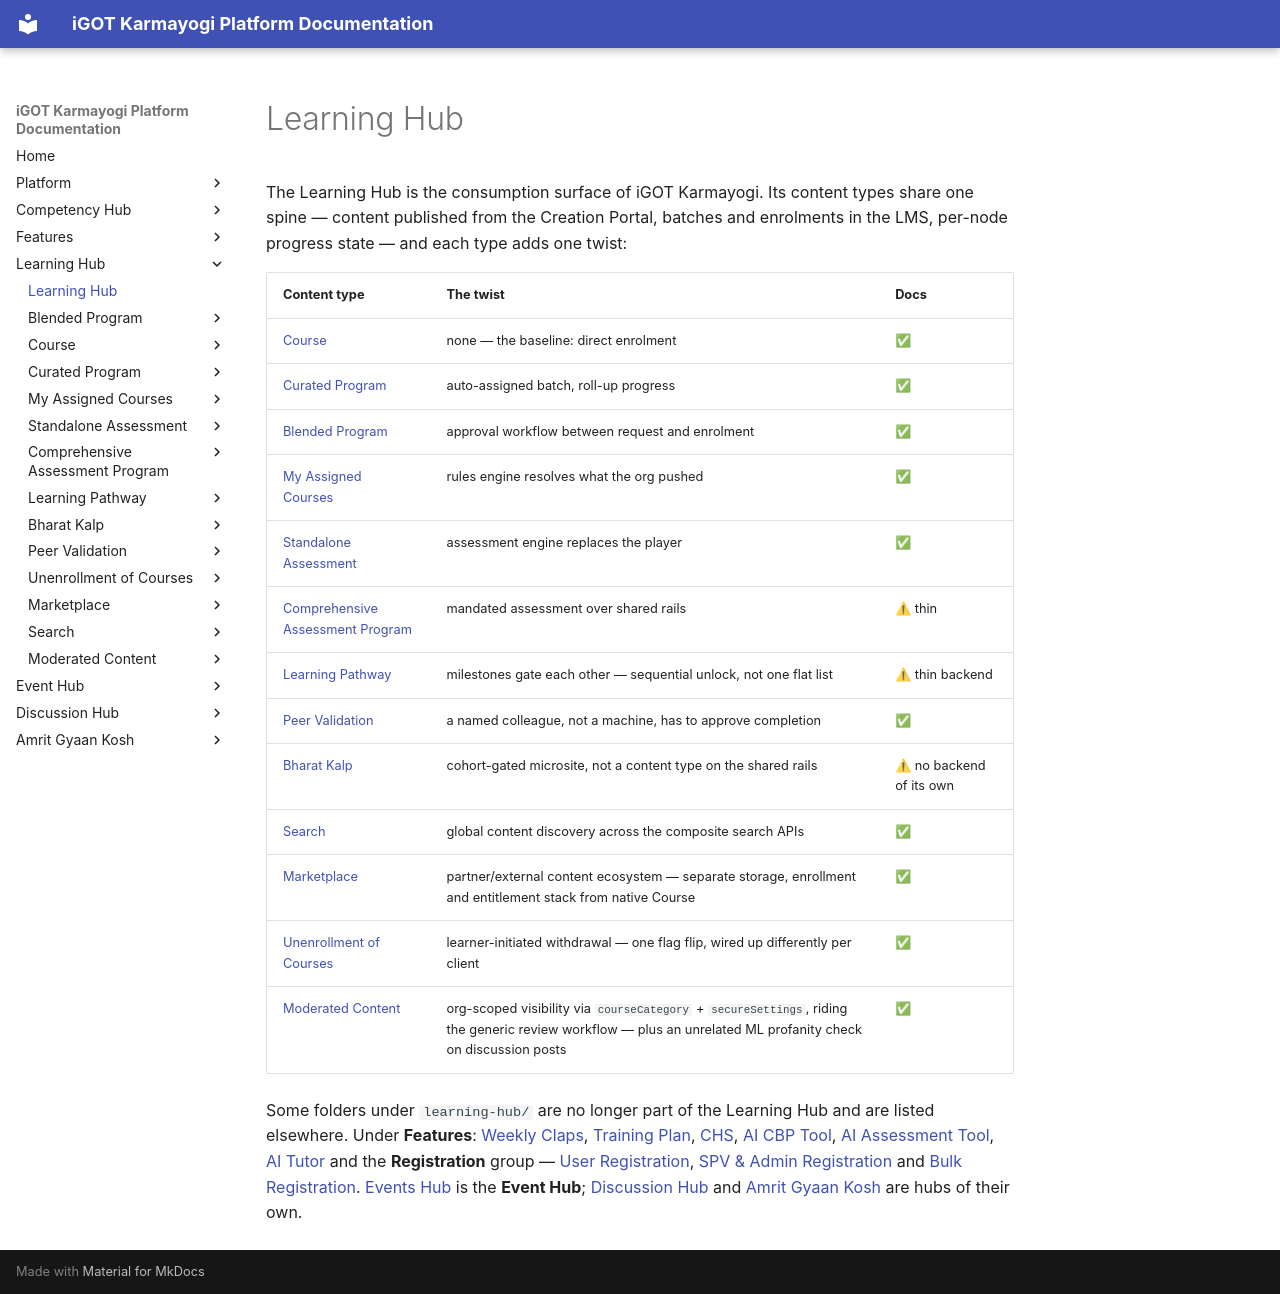

repository: KB-iGOT/igot-docs · page: learning-hub/index.html · generator: mkdocs

# Learning Hub

The Learning Hub is the consumption surface of iGOT Karmayogi. Its content
types share one spine — content published from the Creation Portal, batches and
enrolments in the LMS, per-node progress state — and each type adds one twist:

| Content type | The twist | Docs |
|---|---|---|
| [Course](course/index.md) | none — the baseline: direct enrolment | ✅ |
| [Curated Program](curated-program/index.md) | auto-assigned batch, roll-up progress | ✅ |
| [Blended Program](blended-program/index.md) | approval workflow between request and enrolment | ✅ |
| [My Assigned Courses](my-assigned-courses/index.md) | rules engine resolves what the org pushed | ✅ |
| [Standalone Assessment](standalone-assessment/index.md) | assessment engine replaces the player | ✅ |
| [Comprehensive Assessment Program](comprehensive-assessment-program/index.md) | mandated assessment over shared rails | ⚠ thin |
| [Learning Pathway](learning-pathway/index.md) | milestones gate each other — sequential unlock, not one flat list | ⚠ thin backend |
| [Peer Validation](peer-validation/index.md) | a named colleague, not a machine, has to approve completion | ✅ |
| [Bharat Kalp](bharat-kalp/index.md) | cohort-gated microsite, not a content type on the shared rails | ⚠ no backend of its own |
| [Search](search/index.md) | global content discovery across the composite search APIs | ✅ |
| [Marketplace](marketplace/index.md) | partner/external content ecosystem — separate storage, enrollment and entitlement stack from native Course | ✅ |
| [Unenrollment of Courses](unenrollment-of-courses/index.md) | learner-initiated withdrawal — one flag flip, wired up differently per client | ✅ |
| [Moderated Content](moderated-content/index.md) | org-scoped visibility via `courseCategory` + `secureSettings`, riding the generic review workflow — plus an unrelated ML profanity check on discussion posts | ✅ |

Some folders under `learning-hub/` are no longer part of the Learning Hub and
are listed elsewhere. Under **Features**: [Weekly Claps](weekly-claps/index.md),
[Training Plan](training-plan/index.md), [CHS](chs/index.md), [AI CBP Tool](ai-cbp-tool/index.md),
[AI Assessment Tool](ai-assessment-tool/index.md), [AI Tutor](ai-tutor/index.md) and the **Registration** group —
[User Registration](user-onboarding/index.md),
[SPV & Admin Registration](spv-admin-registration/index.md) and
[Bulk Registration](bulk-registration/index.md). [Events Hub](events-hub/index.md)
is the **Event Hub**; [Discussion Hub](discussion-hub/index.md) and
[Amrit Gyaan Kosh](amrit-gyaan-kosh/index.md) are hubs of their own.
